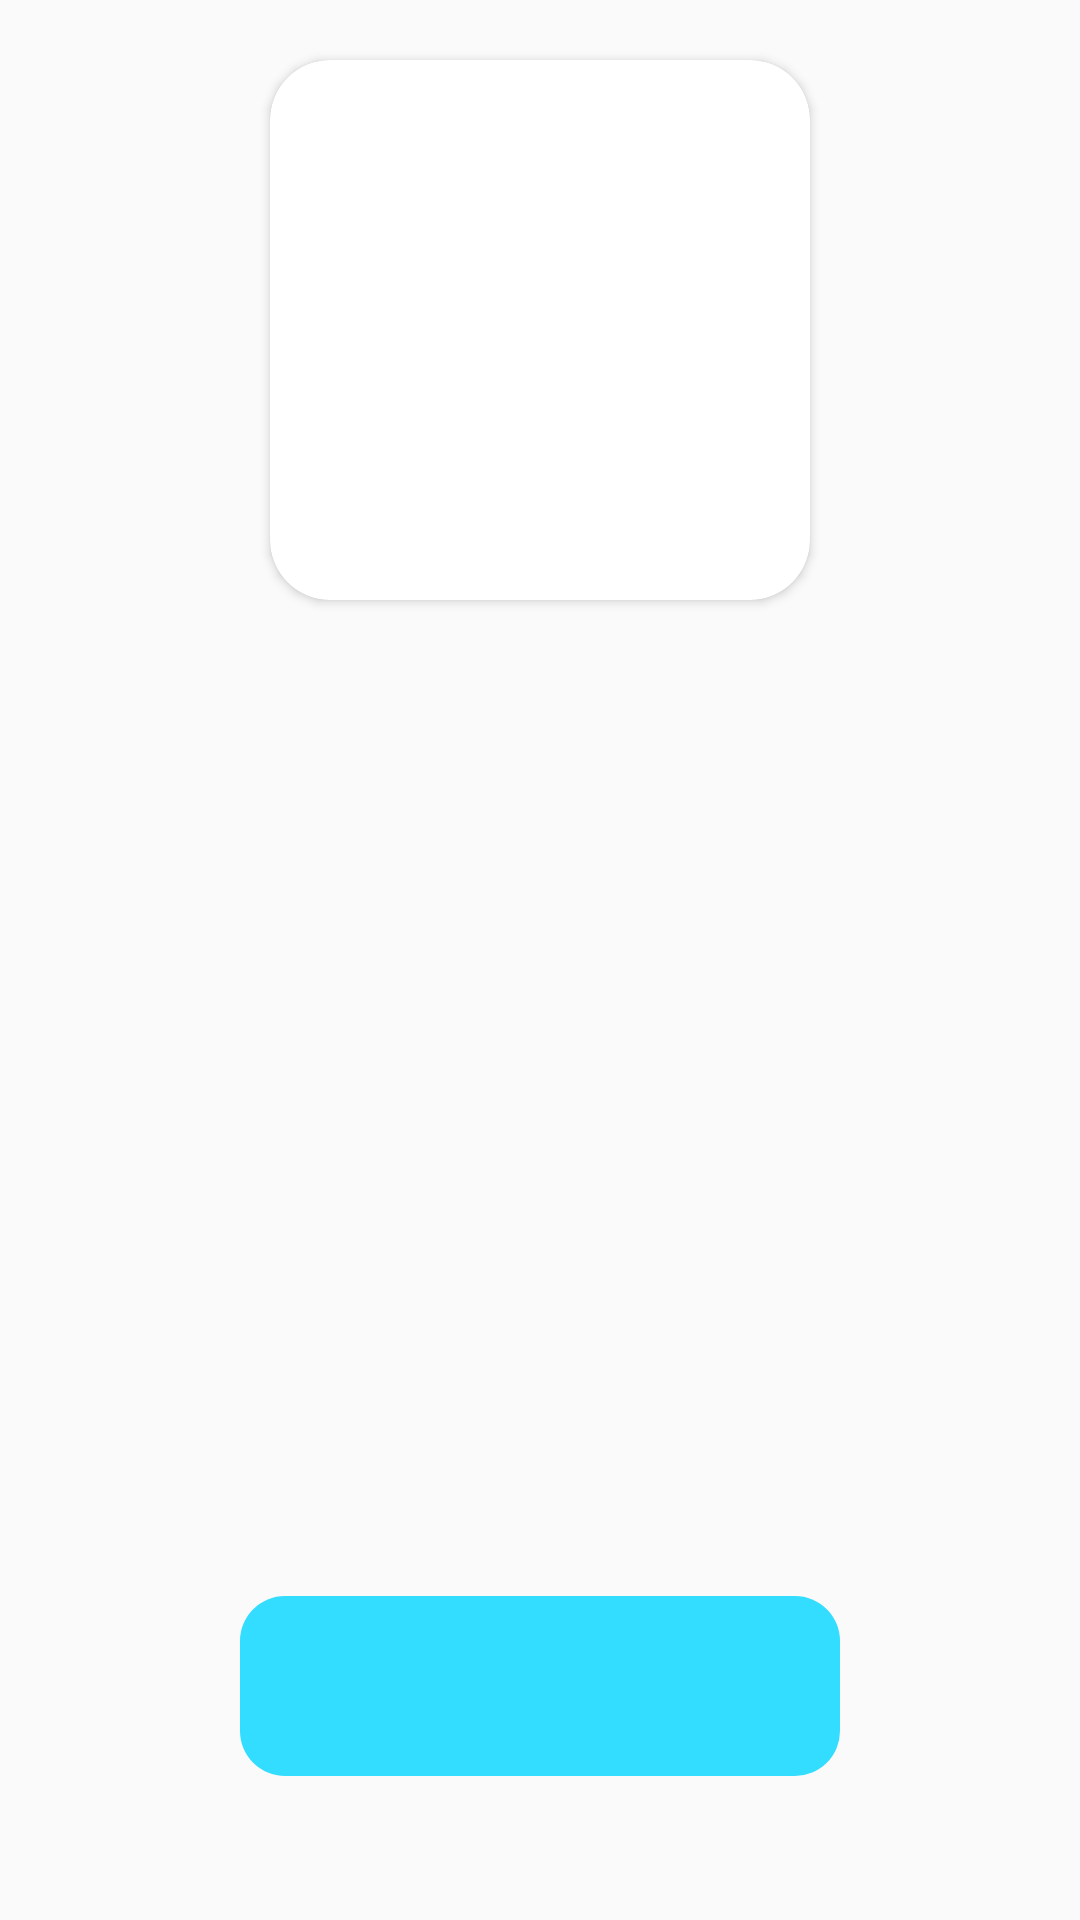

This screen was rendered from an Android layout file. Write that file and the resources it references.
<!-- AndroidManifest.xml: activity theme Theme.AppCompat.Light.NoActionBar -->
<!-- res/layout/activity_ongoing_call.xml -->
<?xml version="1.0" encoding="utf-8"?>
<androidx.constraintlayout.widget.ConstraintLayout xmlns:android="http://schemas.android.com/apk/res/android"
    xmlns:app="http://schemas.android.com/apk/res-auto"
    xmlns:tools="http://schemas.android.com/tools"
    android:layout_width="match_parent"
    android:layout_height="match_parent"
    tools:context=".OngoingCallActivity">
    <LinearLayout
        android:layout_width="match_parent"
        android:layout_height="wrap_content"
        android:gravity="center"
        android:orientation="vertical"
        android:weightSum="2"
        tools:layout_editor_absoluteX="0dp">

        <androidx.cardview.widget.CardView
            android:layout_width="180dp"
            android:layout_height="180dp"
            android:layout_marginTop="20dp"

            app:cardCornerRadius="20dp">

            <ImageView
                android:id="@+id/imageView"
                android:layout_width="180dp"
                android:layout_height="180dp"

                tools:visibility="invisible" />
        </androidx.cardview.widget.CardView>
        <TextView
            android:id="@+id/currentAction"
            android:layout_width="wrap_content"
            android:layout_height="wrap_content"
            android:layout_marginTop="30dp"
            android:textSize="20sp"
            />

        <TextView
            android:id="@+id/displayName"
            android:layout_width="wrap_content"
            android:layout_height="wrap_content"
            android:layout_marginTop="19dp"
            android:textSize="34sp"
            tools:text="" />
        <TextView
            android:id="@+id/callingNumber"
            android:layout_width="wrap_content"
            android:layout_height="wrap_content"
            android:layout_marginTop="25dp"
            android:text=""
            android:textSize="20sp"
            />
    </LinearLayout>

    <ImageButton
        android:id="@+id/dismiss"
        android:layout_width="200dp"
        android:layout_height="60dp"
        android:layout_marginBottom="48dp"
        android:layout_weight="1"

        android:background="@drawable/roundcorner"
        app:backgroundTint="#E91E1E"
        app:layout_constraintBottom_toBottomOf="parent"
        app:layout_constraintEnd_toEndOf="parent"
        app:layout_constraintStart_toStartOf="parent"
        app:srcCompat="@android:drawable/ic_menu_call"
        app:tint="#FFFFFF" />



</androidx.constraintlayout.widget.ConstraintLayout>
<!-- resources referenced by this layout -->
<resources>
  <!-- drawable roundcorner (drawable) -->
  <?xml version="1.0" encoding="utf-8"?>
  <shape xmlns:android="http://schemas.android.com/apk/res/android">
      <solid android:color="#33DDFF" />
      <corners android:radius="15dp" />
  </shape>
</resources>
